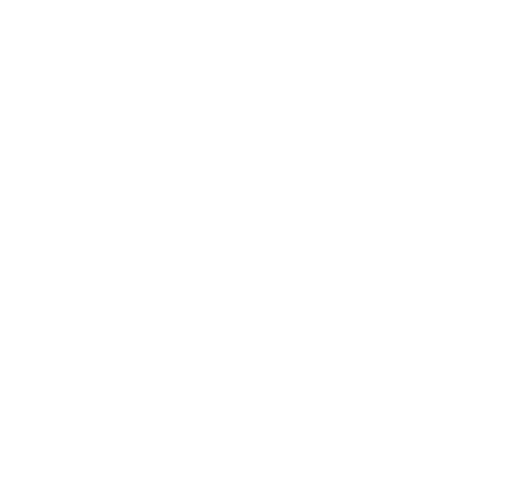
t = 0.00 s
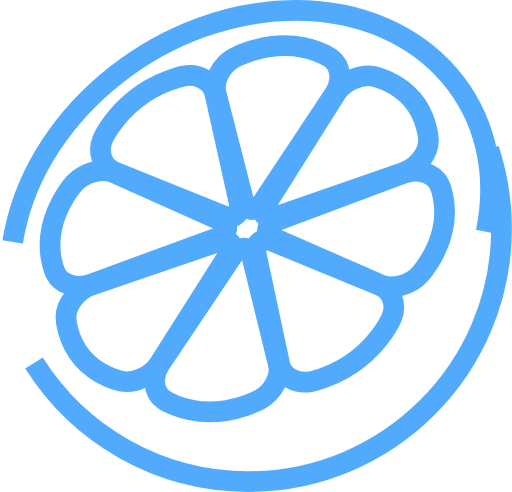
t = 0.75 s
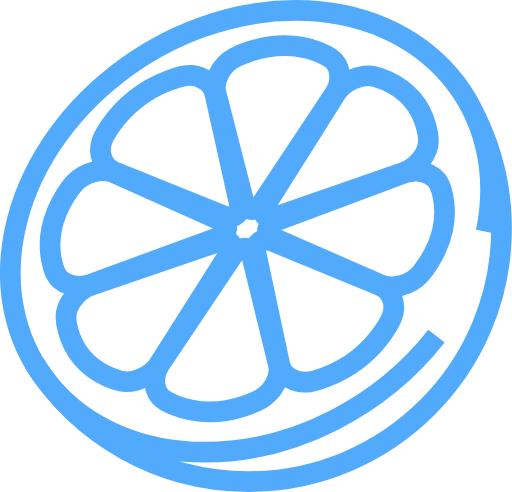
t = 1.50 s
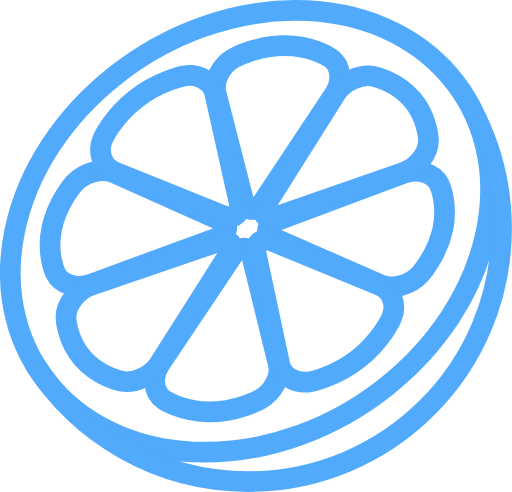
t = 2.25 s

The animated SVG that drew these frames (rendered in a browser with its animation timeline set to each time). Animation: 1 CSS @keyframes rule; one cycle of 3.00 s, repeats indefinitely.

<?xml version="1.0" encoding="utf-8"?>
<!-- Generator: Adobe Illustrator 21.0.2, SVG Export Plug-In . SVG Version: 6.00 Build 0)  -->
<svg version="1.1" id="Layer_1" xmlns="http://www.w3.org/2000/svg" xmlns:xlink="http://www.w3.org/1999/xlink" x="0px" y="0px"
	 width="395.8px" height="380.2px" viewBox="0 0 395.8 380.2" style="enable-background:new 0 0 395.8 380.2;" xml:space="preserve"
	>
<style type="text/css">

	@Keyframes lineGrow{
		to{
			stroke-dashoffset: 0;
		}
	}

	.st0{	fill:none;
			stroke:#52aafd;
			stroke-width:16;
			stroke-miterlimit:10; 
			stroke-dasharray: 1500;
			stroke-dashoffset: 1500;
			animation: lineGrow 3s infinite ease-out;}
</style>
<g>
	<g>
		<path class="st0" d="M375.8,179.1C395.3,84.8,329.6,8.2,228.9,8C128.3,7.8,30.9,84.1,11.4,178.4s46.3,170.9,146.9,171.1
			S356.3,273.3,375.8,179.1z"/>
		<g>
			<path class="st0" d="M203.9,154.9c-6.2,9.4-13.2,9.4-15.6,0L167,71.8c-2.4-9.3,4-21.6,14.2-27.2c0,0,17.3-9.5,39.2-9.4
				c21.5,0,35.2,9.7,35.2,9.7c7.9,5.6,9.4,17.8,3.2,27.2L203.9,154.9z"/>
			<path class="st0" d="M194.8,198.7c-2.3-9.4-9.3-9.4-15.6-0.1l-55.7,83c-6.3,9.3-4.9,21.6,3,27.2c0,0,13.3,9.5,35.2,9.6
				c21.5,0,39.1-9.5,39.1-9.5c10.2-5.6,16.7-17.8,14.4-27.1L194.8,198.7z"/>
			<path class="st0" d="M212.9,184.5c-9.2-4-7.8-10.6,3-14.6L312,134c10.8-4,23.1-0.4,27.4,8.1c0,0,7.2,14.4,2.9,34.9
				c-4.2,20.1-17.4,34.8-17.4,34.8c-7.7,8.5-21.5,12.2-30.7,8.2L212.9,184.5z"/>
			<path class="st0" d="M166.2,184.4c10.8-4,12.2-10.6,3.1-14.6l-81.2-36.2c-9.1-4.1-22.9-0.5-30.7,8c0,0-13.1,14.3-17.4,34.9
				c-4.2,20.1,3,34.8,3,34.8c4.2,8.5,16.5,12.3,27.3,8.3L166.2,184.4z"/>
			<path class="st0" d="M184.7,155.8c2.1,9.5-3.8,14.1-13.1,10.4l-83-33.4c-9.3-3.8-13.5-15-9.3-25c0,0,7.1-16.9,25.6-31.3
				c18.1-14.2,37.2-17.8,37.2-17.8c11.1-2.1,21.8,4,23.9,13.4L184.7,155.8z"/>
			<path class="st0" d="M211.4,186.8c-9.3-3.8-15.2,0.8-13.2,10.3l18,84.3c2,9.5,12.7,15.6,23.8,13.6c0,0,18.7-3.4,37.2-17.9
				c18.1-14.2,25.5-31.4,25.5-31.4c4.3-10,0.2-21.2-9.1-25.1L211.4,186.8z"/>
			<path class="st0" d="M215.5,166.8c-10.9,3.8-14.9-0.9-8.9-10.3l52.9-84.1c5.9-9.5,19.2-15.5,29.4-13.5c0,0,17.3,3.5,29.8,18
				c12.2,14.3,12.5,31.4,12.5,31.4c0.2,10-8.6,21.2-19.5,25L215.5,166.8z"/>
			<path class="st0" d="M176.1,197.7c6-9.4,2-14.1-8.8-10.4l-96.7,33.1c-10.9,3.7-19.7,14.9-19.6,24.9c0,0,0.2,16.9,12.7,31.4
				c12.2,14.3,29.8,17.9,29.8,17.9c10.2,2.1,23.5-3.9,29.5-13.3L176.1,197.7z"/>
		</g>
	</g>
	<g>
		<path class="st0" d="M26.3,280.6c34.6,55,95.9,91.6,165.7,91.6c108.1,0,195.7-87.6,195.7-195.7c0-31.1-7.3-60.5-20.2-86.7"/>
	</g>
</g>
</svg>
